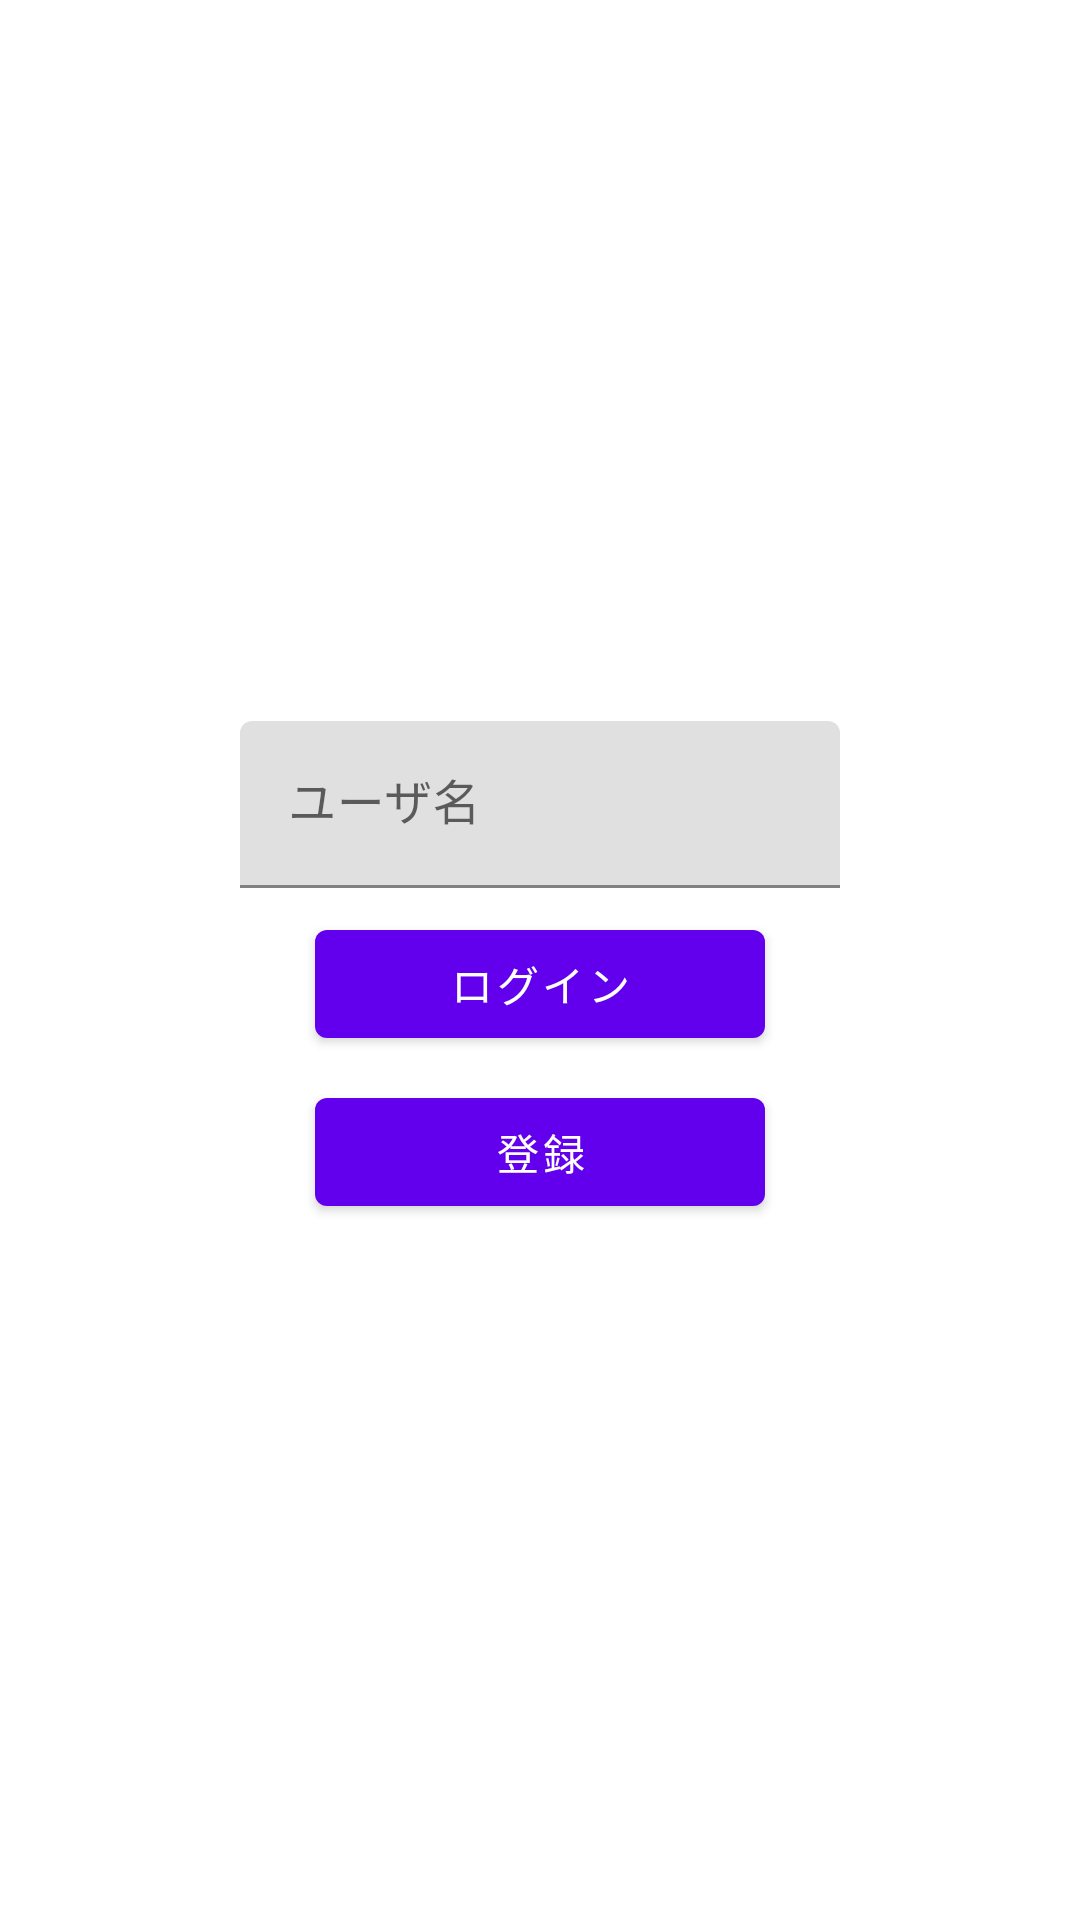

Android layout source for this screen:
<!-- AndroidManifest.xml: application theme AppTheme -->
<!-- res/layout/fragment_login.xml -->
<?xml version="1.0" encoding="utf-8"?>
<androidx.constraintlayout.widget.ConstraintLayout xmlns:android="http://schemas.android.com/apk/res/android"
    xmlns:app="http://schemas.android.com/apk/res-auto"
    android:layout_width="match_parent"
    android:layout_height="match_parent">

    <com.google.android.material.textfield.TextInputLayout
        android:id="@+id/user_name"
        android:layout_width="wrap_content"
        android:layout_height="wrap_content"
        app:layout_constraintVertical_chainStyle="packed"
        app:layout_constraintBottom_toTopOf="@+id/login_button"
        app:layout_constraintEnd_toEndOf="parent"
        app:layout_constraintStart_toStartOf="parent"
        app:layout_constraintTop_toTopOf="parent">

        <com.google.android.material.textfield.TextInputEditText
            android:layout_width="200dp"
            android:layout_height="wrap_content"
            android:layout_marginTop="8dp"
            android:hint="ユーザ名"
             />

    </com.google.android.material.textfield.TextInputLayout>

    <Button
        android:id="@+id/login_button"
        android:layout_width="150dp"
        android:layout_height="wrap_content"
        android:text="ログイン"
        android:layout_marginTop="8dp"
        app:layout_constraintStart_toStartOf="parent"
        app:layout_constraintEnd_toEndOf="parent"
        app:layout_constraintTop_toBottomOf="@id/user_name"
        app:layout_constraintBottom_toTopOf="@id/register_button"
        />

    <Button
        android:id="@+id/register_button"
        android:layout_width="150dp"
        android:layout_height="wrap_content"
        android:text="登録"
        android:layout_marginTop="8dp"
        app:layout_constraintBottom_toBottomOf="parent"
        app:layout_constraintEnd_toEndOf="parent"
        app:layout_constraintStart_toStartOf="parent"
        app:layout_constraintTop_toBottomOf="@+id/login_button" />

</androidx.constraintlayout.widget.ConstraintLayout>
<!-- resources referenced by this layout -->
<resources>
  <style name="AppTheme" parent="Theme.MaterialComponents.Light.DarkActionBar">
          
          <item name="colorPrimary">@color/colorPrimary</item>
          <item name="colorPrimaryDark">@color/colorPrimaryDark</item>
          <item name="colorAccent">@color/colorAccent</item>
      </style>
  <!-- not gathered from this repository: default colours our renderer supplied (Android Studio template values) -->
  <color name="colorPrimary">#FF6200EE</color>
  <color name="colorPrimaryDark">#FF3700B3</color>
  <color name="colorAccent">#FF03DAC5</color>
</resources>
